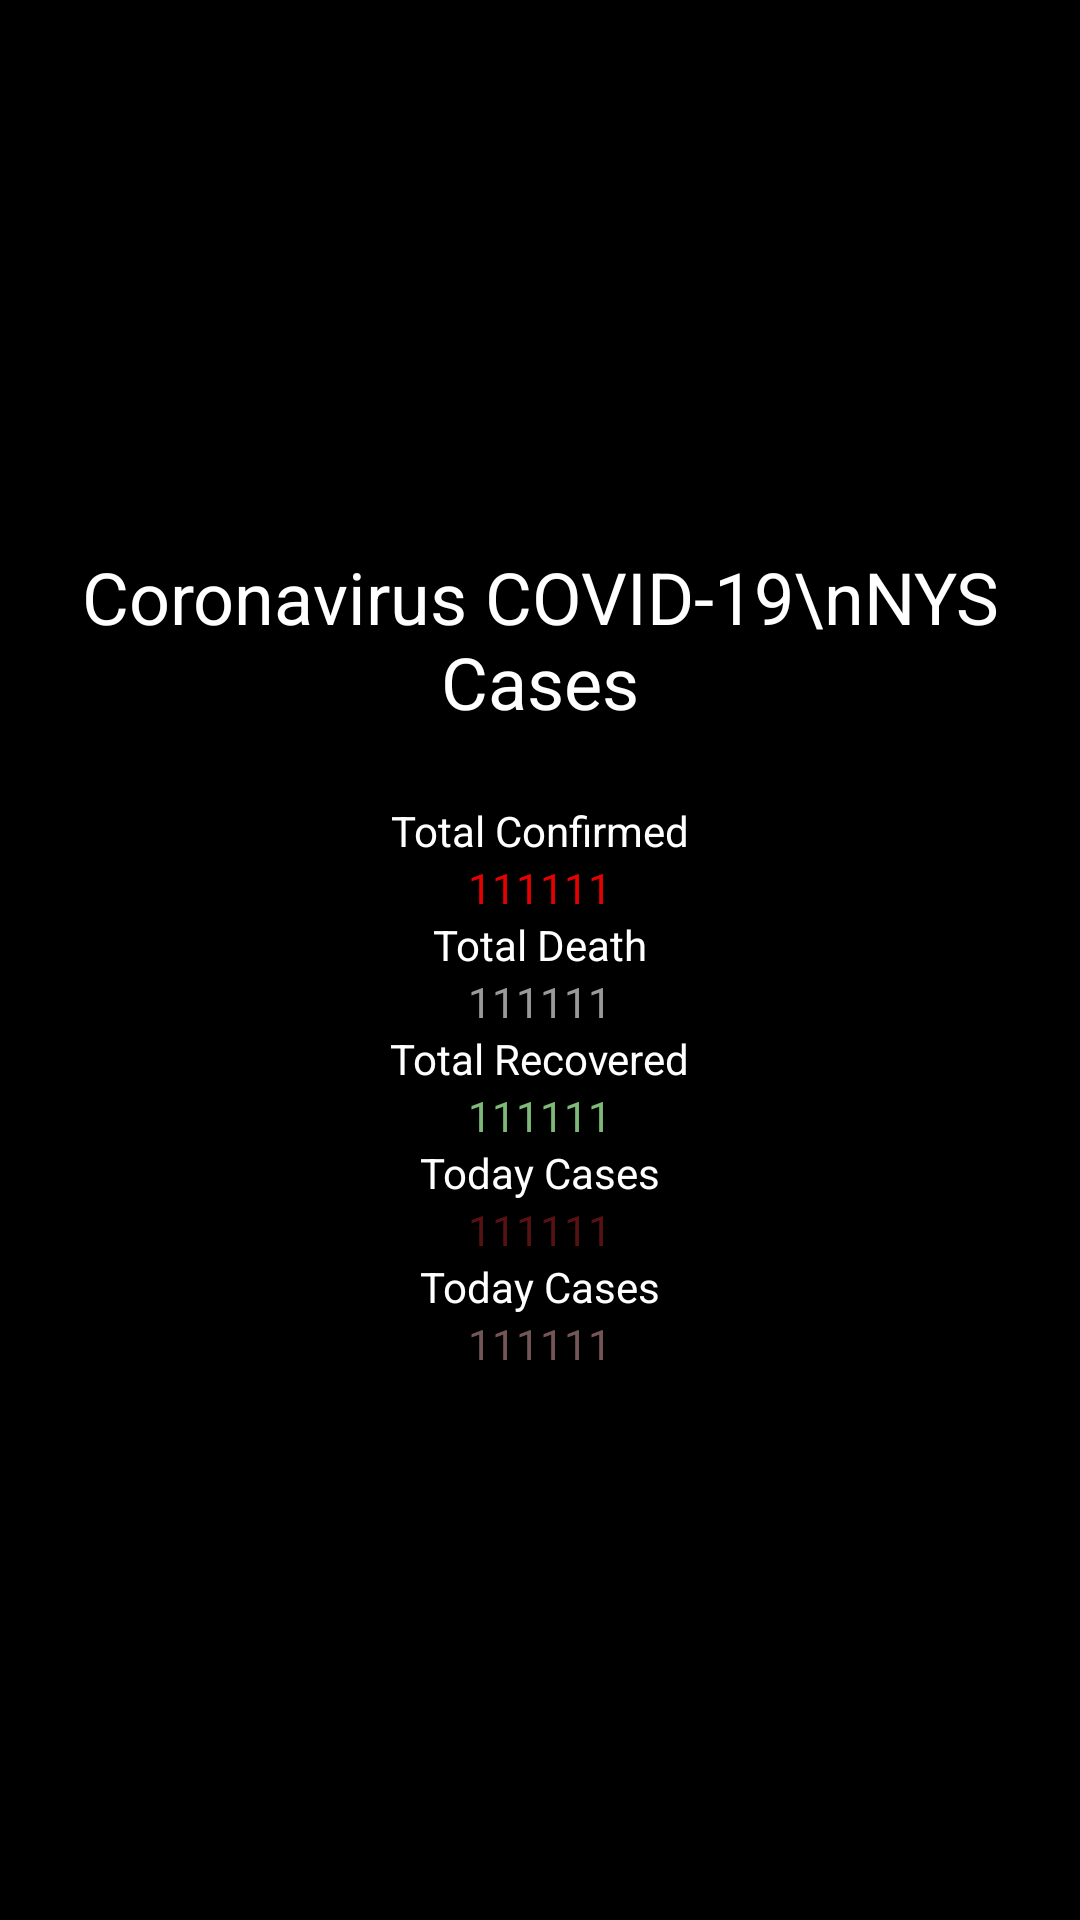

Produce the Android XML layout that renders to this screen, including the resource entries it uses.
<!-- AndroidManifest.xml: application theme Theme.Senior_Project -->
<!-- res/layout/fragment_cases.xml -->
<?xml version="1.0" encoding="utf-8"?>
<RelativeLayout
    xmlns:android="http://schemas.android.com/apk/res/android"
    xmlns:tools="http://schemas.android.com/tools"
    android:layout_width="match_parent"
    android:layout_height="match_parent"
    android:background="@color/black"
    >

    <LinearLayout
        android:layout_width="wrap_content"
        android:layout_height="wrap_content"
        android:layout_centerInParent="true"
        android:gravity="center"
        android:orientation="vertical">

        <TextView
            android:layout_width="wrap_content"
            android:layout_height="wrap_content"
            android:textColor="#fff"
            android:textSize="24dp"
            android:textAlignment="center"
            android:layout_marginBottom="24dp"
            android:text="Coronavirus COVID-19\nNYS Cases"
            android:gravity="center_horizontal" />

        <TextView
            android:layout_width="wrap_content"
            android:layout_height="wrap_content"
            android:textColor="#fff"
            android:id="@+id/tvLabelTotalConfirmed"
            android:text="Total Confirmed"
            />

        <TextView
            android:layout_width="wrap_content"
            android:layout_height="wrap_content"
            android:textColor="@color/colorTotalConfirmed"
            android:id="@+id/TotalConfirmed"
            android:text="111111"
            />

        <TextView
            android:layout_width="wrap_content"
            android:layout_height="wrap_content"
            android:textColor="#fff"
            android:id="@+id/tvLabelTotalDeath"
            android:text="Total Death"
            />

        <TextView
            android:layout_width="wrap_content"
            android:layout_height="wrap_content"
            android:textColor="@color/colorTotalDeath"
            android:id="@+id/TotalDeath"
            android:text="111111"
            />

        <TextView
            android:layout_width="wrap_content"
            android:layout_height="wrap_content"
            android:textColor="#fff"
            android:id="@+id/tvLabelTotalRecovered"
            android:text="Total Recovered"
            />

        <TextView
            android:layout_width="wrap_content"
            android:layout_height="wrap_content"
            android:textColor="@color/colorTotalRecovered"
            android:id="@+id/TotalRecovered"
            android:text="111111"
            />

        <TextView
            android:layout_width="wrap_content"
            android:layout_height="wrap_content"
            android:textColor="#fff"
            android:id="@+id/tvLabelTodayCases"
            android:text="Today Cases"
            />

        <TextView
            android:layout_width="wrap_content"
            android:layout_height="wrap_content"
            android:textColor="@color/colorNewCases"
            android:id="@+id/TodayCases"
            android:text="111111"
            />

        <TextView
            android:layout_width="wrap_content"
            android:layout_height="wrap_content"
            android:textColor="#fff"
            android:id="@+id/tvLabelTodayDeath"
            android:text="Today Cases"
            />

        <TextView
            android:layout_width="wrap_content"
            android:layout_height="wrap_content"
            android:textColor="@color/colorNewDeath"
            android:id="@+id/TodayDeath"
            android:text="111111"
            />


    </LinearLayout>

</RelativeLayout>
<!-- resources referenced by this layout -->
<resources>
  <color name="black">#FF000000</color>
  <color name="colorNewCases">#591212</color>
  <color name="colorNewDeath">#755656</color>
  <color name="colorTotalConfirmed">#e60000</color>
  <color name="colorTotalDeath">#999999</color>
  <color name="colorTotalRecovered">#7bb974</color>
  <style name="Theme.Senior_Project" parent="Theme.MaterialComponents.DayNight.DarkActionBar">
          
          <item name="colorPrimary">@color/blue</item>
          <item name="colorPrimaryVariant">@color/dark_gray</item>
          <item name="colorOnPrimary">@color/white</item>
          
          <item name="colorSecondary">@color/dark_gray</item>
          <item name="colorSecondaryVariant">@color/white</item>
          <item name="colorOnSecondary">@color/black</item>
          
          <item name="android:statusBarColor" tools:targetApi="l">?attr/colorPrimaryVariant</item>
          
      </style>
  <color name="blue">#16329A</color>
  <color name="dark_gray">#6c6c6c</color>
  <color name="white">#FFFFFF</color>
</resources>
